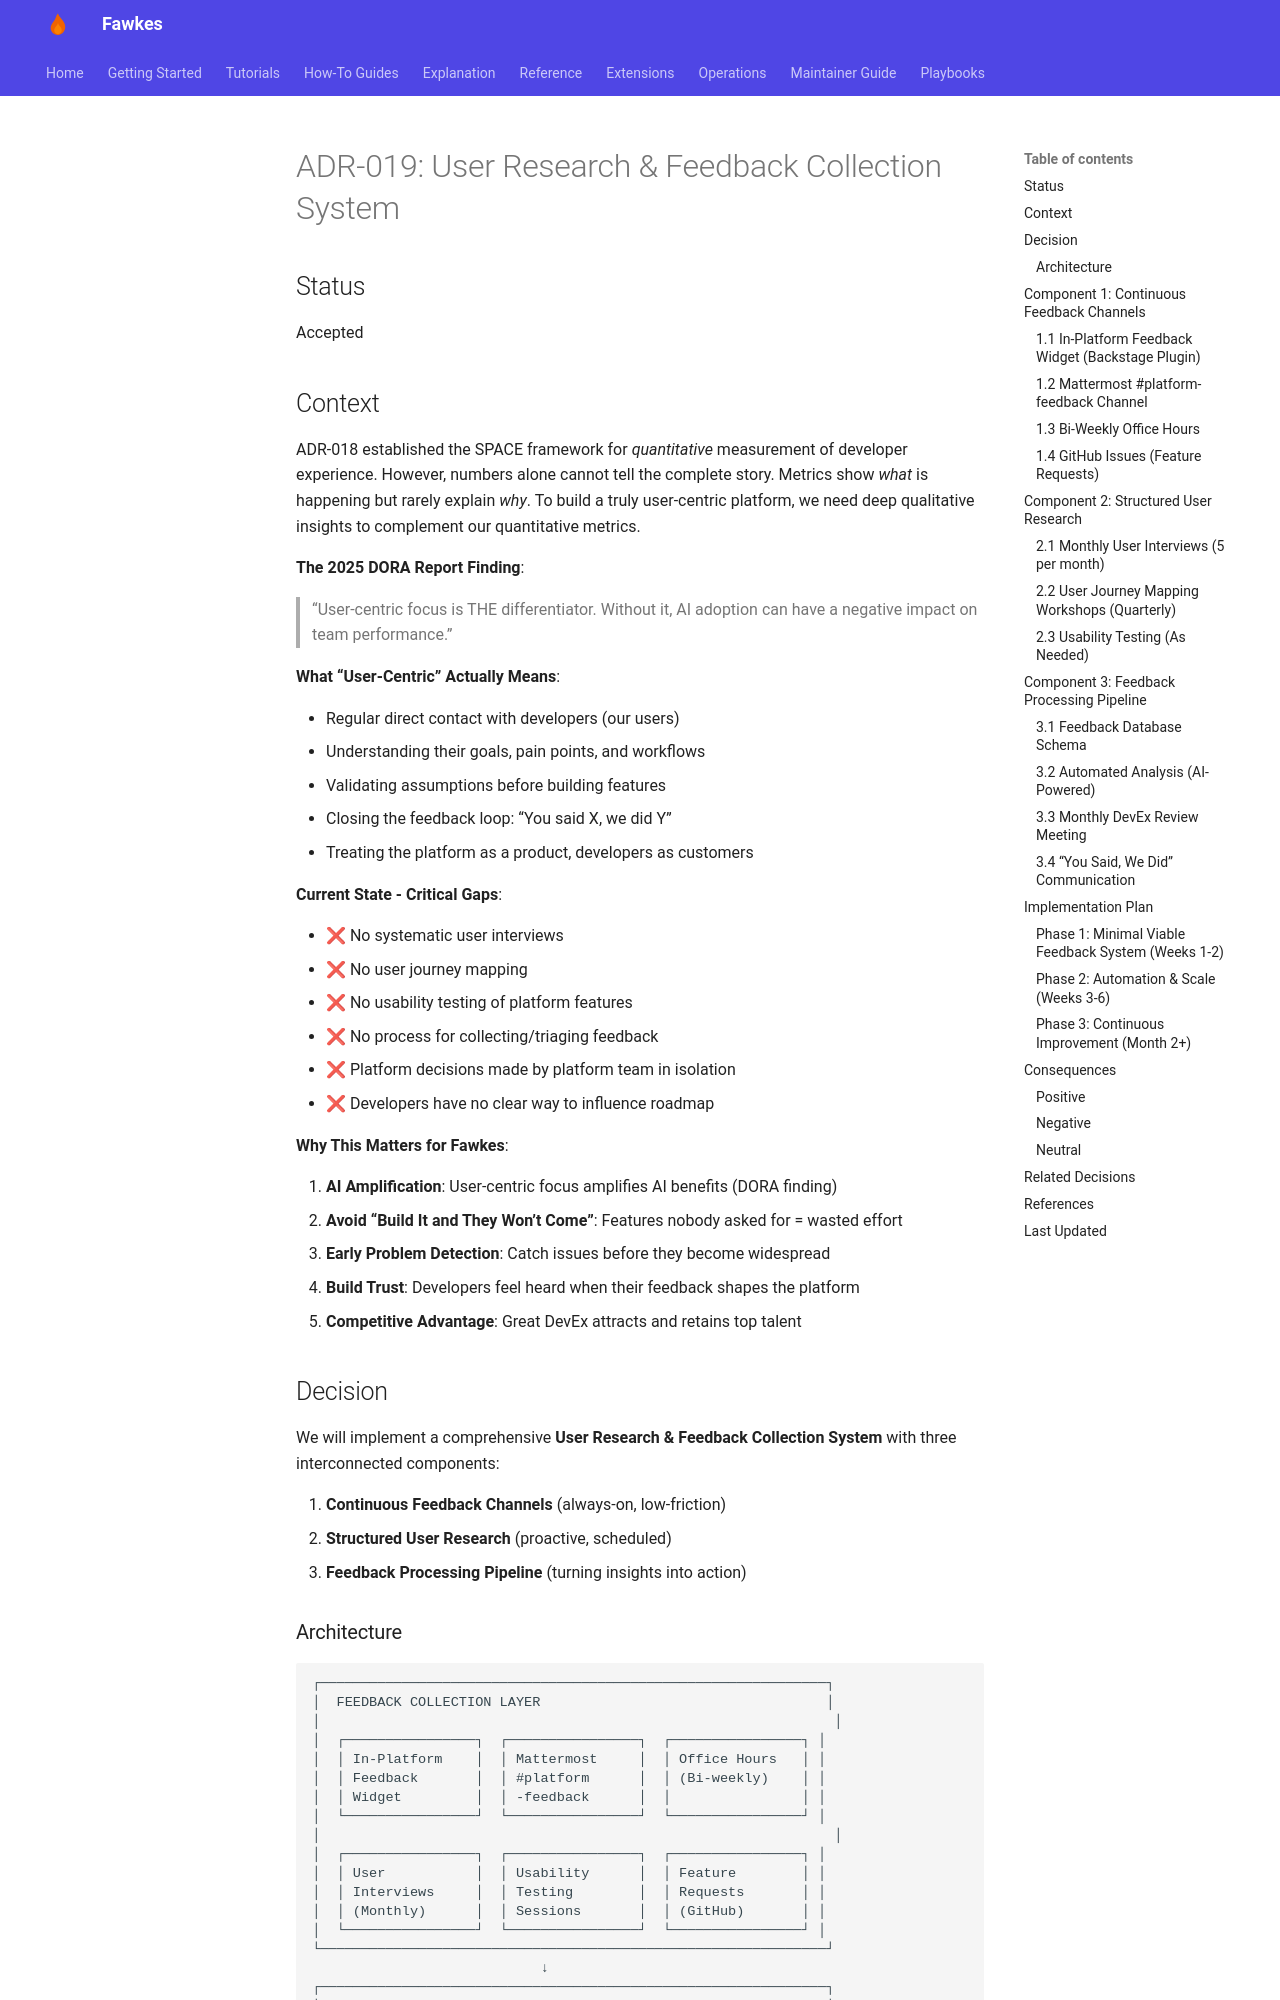

repository: paruff/fawkes · page: adr/ADR-019 UserResearch & Feedback Collection System/index.html · generator: mkdocs

# ADR-019: User Research & Feedback Collection System

## Status

Accepted

## Context

ADR-018 established the SPACE framework for _quantitative_ measurement of developer experience. However, numbers alone cannot tell the complete story. Metrics show _what_ is happening but rarely explain _why_. To build a truly user-centric platform, we need deep qualitative insights to complement our quantitative metrics.

**The 2025 DORA Report Finding**:

> “User-centric focus is THE differentiator. Without it, AI adoption can have a negative impact on team performance.”

**What “User-Centric” Actually Means**:

- Regular direct contact with developers (our users)
- Understanding their goals, pain points, and workflows
- Validating assumptions before building features
- Closing the feedback loop: “You said X, we did Y”
- Treating the platform as a product, developers as customers

**Current State - Critical Gaps**:

- ❌ No systematic user interviews
- ❌ No user journey mapping
- ❌ No usability testing of platform features
- ❌ No process for collecting/triaging feedback
- ❌ Platform decisions made by platform team in isolation
- ❌ Developers have no clear way to influence roadmap

**Why This Matters for Fawkes**:

1. **AI Amplification**: User-centric focus amplifies AI benefits (DORA finding)
1. **Avoid “Build It and They Won’t Come”**: Features nobody asked for = wasted effort
1. **Early Problem Detection**: Catch issues before they become widespread
1. **Build Trust**: Developers feel heard when their feedback shapes the platform
1. **Competitive Advantage**: Great DevEx attracts and retains top talent

## Decision

We will implement a comprehensive **User Research & Feedback Collection System** with three interconnected components:

1. **Continuous Feedback Channels** (always-on, low-friction)
1. **Structured User Research** (proactive, scheduled)
1. **Feedback Processing Pipeline** (turning insights into action)
